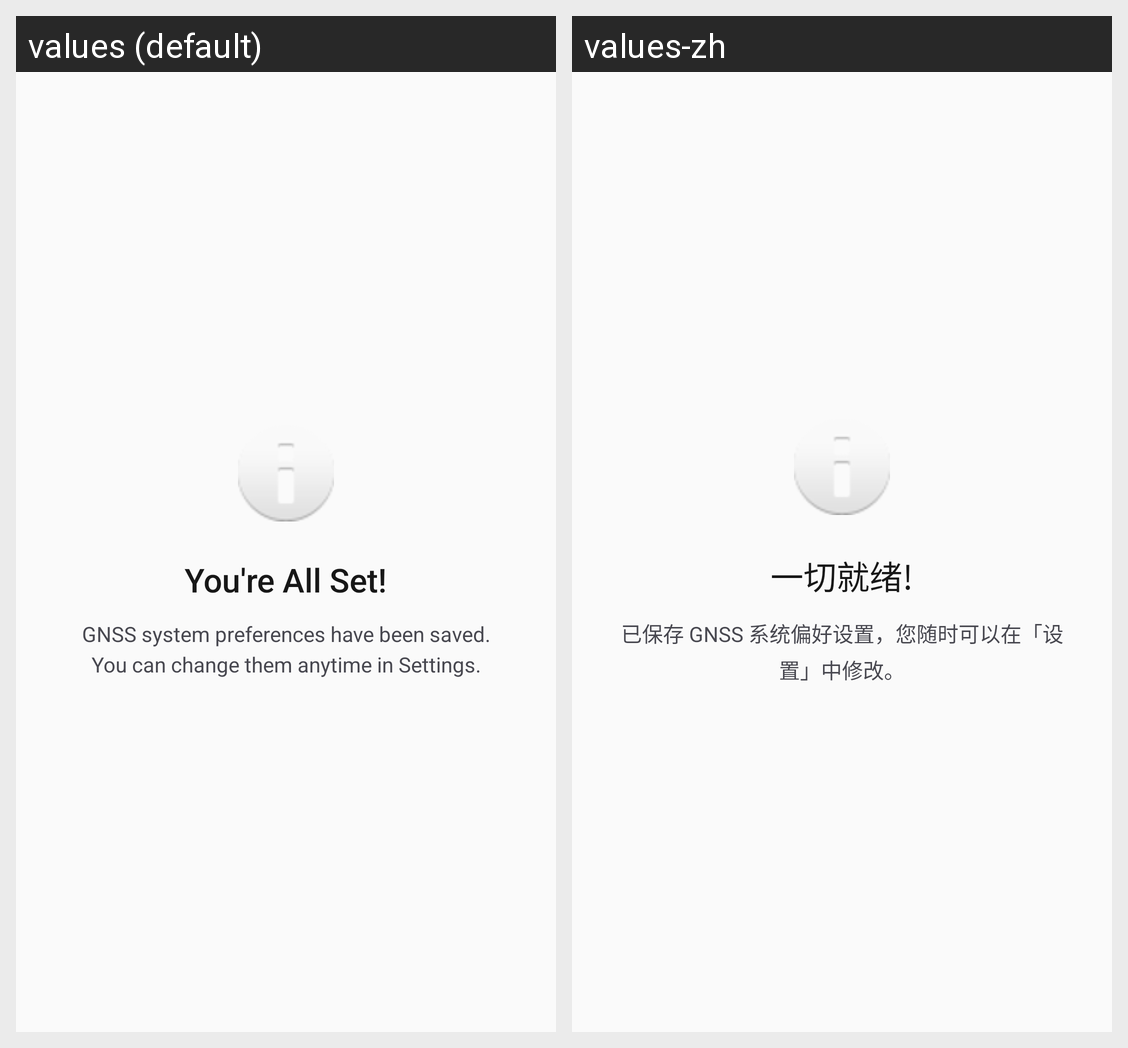

This grid shows one Android layout under two languages. Give, for every string resource on the screen, its name, the default text and each shown locale's text.
Android screen res/layout/guide_page_done.xml rendered under 2 locales, left to right: values (default), values-zh. Device: Nexus 5 (rendered at 1080×1920; each locale shown at half size, 540×960, under a caption strip naming it); theme Theme.MyApplication.
Strings drawn on this screen, with the default value and each locale's value (text and hints the layout hard-codes, and strings that could not be matched under every locale, appear in the picture but are not listed):

guide_done_title
  values: You're All Set!
  values-zh: 一切就绪!

guide_done_desc
  values: GNSS system preferences have been saved. You can change them anytime in Settings.
  values-zh: 已保存 GNSS 系统偏好设置，您随时可以在「设置」中修改。
